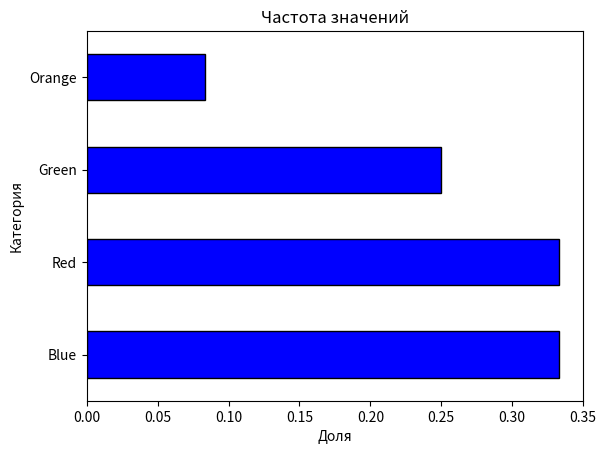

Here is the Python script that generated this plot:
import pandas as p
import matplotlib.pyplot as plt


def chart(count_frequency):
    """
    Построение горизонтальной столбчатой диаграммы частоты категориальных значений.

    Аргументы:
    count_frequency(pandas.Series): Индексы Series — категории, значения — частота в долях
    
    Возврат:
    Функция отображает график, но не возвращает значения.
    """
    # Проверка на правильный тип данных 
    if not isinstance(count_frequency, p.Series):
        print("В функцию передан не тот тип данных")
        return
    
    count_frequency.plot(kind="barh", color="blue", edgecolor="black")
    plt.title("Частота значений")
    plt.xlabel("Доля")
    plt.ylabel("Категория")
    plt.show()


def main():
    # Создание синтетических данных
    data = {"Category": 
            ["Blue", "Red", "Green", "Orange",
            "Red", "Red", "Red", "Green",
            "Green", "Blue", "Blue", "Blue"]}
    
    # Проверкана то, что словарь не пуст
    if not data:
        print("Нет данных")
        return
    
    # Построение таблицы
    table = p.DataFrame(data)

    # Проверка на то, что таблица не пустая
    if table.empty:
        print("Таблица пуста")
        return

    # Подсчитываем частоту
    count_frequency = table["Category"].value_counts(normalize=True)

    #Построение графика
    chart(count_frequency)


if __name__ == "__main__":
    main()